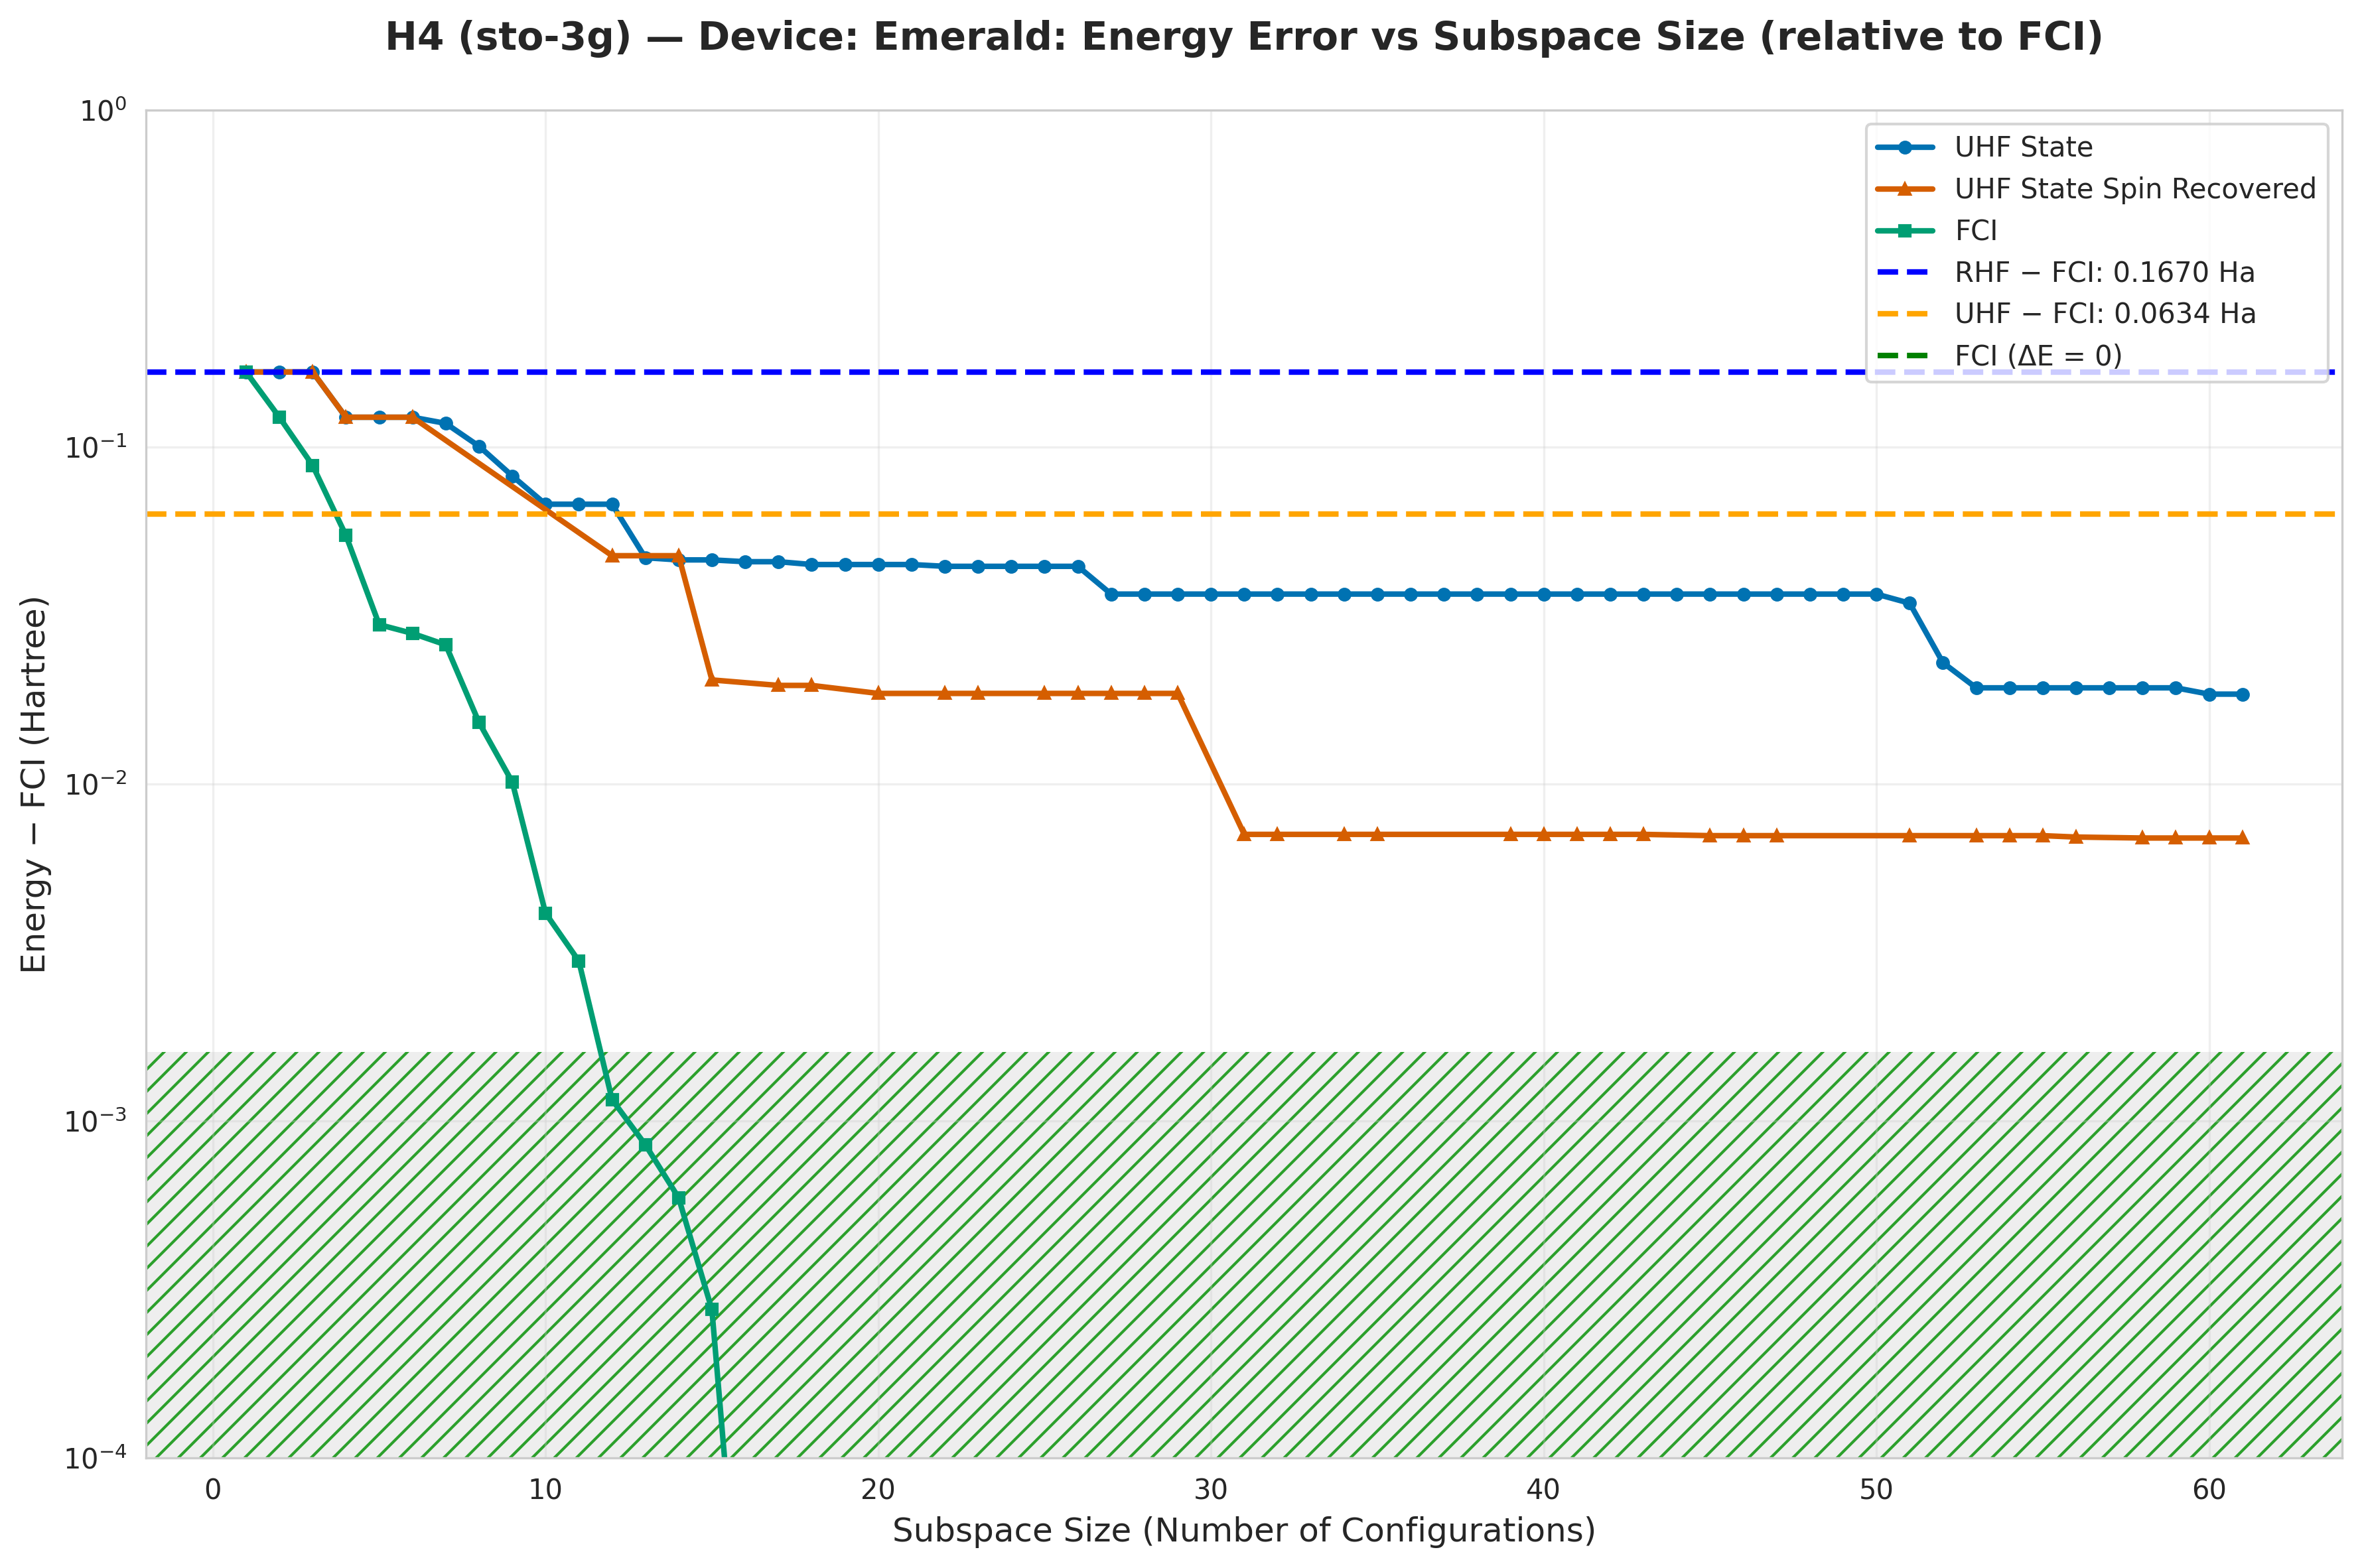

The data file committed next to this chart (first rows):
subspace_size, qsci_energy, qsci_S2, spin_symm_energy, spin_symm_S2, fci_subspace_energy, mean_sample_number
1, -1.829, 0.0, -1.829, 0.0, -1.829, 2.935
2, -1.829, 2.954604520168646e-32, -1.829, 2.954604520168646e-32, -1.874, 5.577
3, -1.829, 0.0, -1.829, 0.0, -1.908, 5.577
4, -1.874, 5.997659574557368e-34, -1.874, 5.997659574557368e-34, -1.941, 14.6
5, -1.874, 8.167955355992011e-32, -1.874, 8.167955355992011e-32, -1.966, 17.83
6, -1.874, 1.778694661198567e-33, -1.874, 1.778694661198567e-33, -1.968, 17.83
7, -1.879, 0.01613, -1.887, 0.03723, -1.97, 38.87
8, -1.896, 0.1065, -1.897, 0.1179, -1.981, 38.87
9, -1.914, 0.2257, -1.914, 0.2257, -1.986, 38.87
10, -1.928, 0.4197, -1.927, 0.06912, -1.992, 38.87
11, -1.928, 0.4197, -1.936, 0.1831, -1.993, 38.87
12, -1.928, 0.4197, -1.949, 3.2920155282750382e-18, -1.995, 38.87
13, -1.949, 0.4844, -1.949, 9.161067743598363e-19, -1.995, 82.73
14, -1.95, 0.4799, -1.949, 4.208122302634446e-18, -1.996, 82.73
15, -1.95, 0.4799, -1.976, -5.100808450205662e-18, -1.996, 126.5
16, -1.95, 0.476, -1.976, 0.001085, -1.996, 157.4
17, -1.95, 0.476, -1.977, 3.833370961308354e-30, -1.996, 157.4
18, -1.951, 0.4684, -1.977, -1.0742787260485387e-18, -1.996, 201.7
19, -1.951, 0.4684, -1.977, 0.001819, -1.996, 248.2
20, -1.951, 0.4684, -1.978, 1.8332880783951022e-19, -1.996, 248.2
21, -1.951, 0.4684, -1.978, 4.5734231380206126e-18, -1.996, 258.1
22, -1.952, 0.4606, -1.978, 4.005934284325451e-31, -1.996, 258.1
23, -1.952, 0.4606, -1.978, 1.097523582545663e-18, -1.996, 307.3
24, -1.952, 0.4606, -1.978, -3.475899555473905e-18, -1.996, 307.3
25, -1.952, 0.4606, -1.978, -1.2808523903839838e-18, -1.996, 307.3
26, -1.952, 0.4606, -1.978, -4.573423138019819e-18, -1.996, 379.6
27, -1.96, 0.5017, -1.978, 2.378375972930362e-18, -1.996, 496.4
28, -1.96, 0.5017, -1.978, 2.378375972930362e-18, -1.996, 537.8
29, -1.96, 0.5017, -1.978, 1.5592328829759061e-30, -1.996, 586.6
30, -1.96, 0.5017, -1.978, 1.0975235825476922e-18, -1.996, 586.6
31, -1.96, 0.5017, -1.989, 1.509929076399593e-31, -1.996, 586.6
32, -1.96, 0.5017, -1.989, 3.692775605868444e-18, -1.996, 645.3
33, -1.96, 0.5017, -1.989, 3.6927756058697786e-18, -1.996, 806.6
34, -1.96, 0.5017, -1.989, 5.756972299160161e-18, -1.996, 806.6
35, -1.96, 0.5017, -1.989, -5.756972299158503e-18, -1.996, 921.9
36, -1.96, 0.5017, -1.989, -5.082762292072572e-18, -1.996, 921.9
37, -1.96, 0.5017, -1.989, -1.1513944598313432e-18, -1.996, 921.9
38, -1.96, 0.5015, -1.989, 1.1513944598322646e-18, -1.996, 921.9
39, -1.96, 0.5015, -1.989, -9.688340131399726e-18, -1.996, 921.9
40, -1.96, 0.5015, -1.989, 5.0827622920735366e-18, -1.996, 1076
41, -1.96, 0.5015, -1.989, 4.8379360203007365e-31, -1.996, 1076
42, -1.96, 0.5015, -1.989, 5.995564525532366e-18, -1.996, 1076
43, -1.96, 0.5015, -1.989, 3.692775605868731e-18, -1.996, 1076
44, -1.96, 0.5015, -1.989, 5.696423054196038e-05, -1.996, 1291
45, -1.96, 0.5015, -1.989, 4.855381990840618e-18, -1.996, 1291
46, -1.96, 0.5015, -1.989, -8.947567611880275e-19, -1.996, 2151
47, -1.96, 0.5015, -1.989, 7.272311470006203e-31, -1.996, 2151
48, -1.96, 0.5015, -1.989, 4.855381990840486e-18, -1.996, 2151
49, -1.96, 0.5015, -1.989, -5.1106529800557304e-18, -1.996, 2151
50, -1.96, 0.5015, -1.989, -2.5527098921619054e-19, -1.996, 2151
51, -1.962, 0.4997, -1.989, -3.7161547224137965e-18, -1.996, 2151
52, -1.973, 0.2013, -1.989, 4.5626479084754445e-18, -1.996, 2151
53, -1.977, 0.1994, -1.989, 1.2428489076593752e-18, -1.996, 2151
54, -1.977, 0.1994, -1.989, -1.1146424326241962e-18, -1.996, 2151
55, -1.977, 0.1994, -1.989, 2.548752041566622e-19, -1.996, 3226
56, -1.977, 0.1994, -1.989, 0.0001489, -1.996, 3226
57, -1.977, 0.1994, -1.989, 5.441960767736822e-18, -1.996, 3226
58, -1.977, 0.1994, -1.989, -1.1482713481354145e-18, -1.996, 3226
59, -1.977, 0.1994, -1.989, 1.5188110260627556e-18, -1.996, 3226
60, -1.978, 0.1977, -1.989, -1.0753579198245889e-18, -1.996, 6453
... 1 more rows
